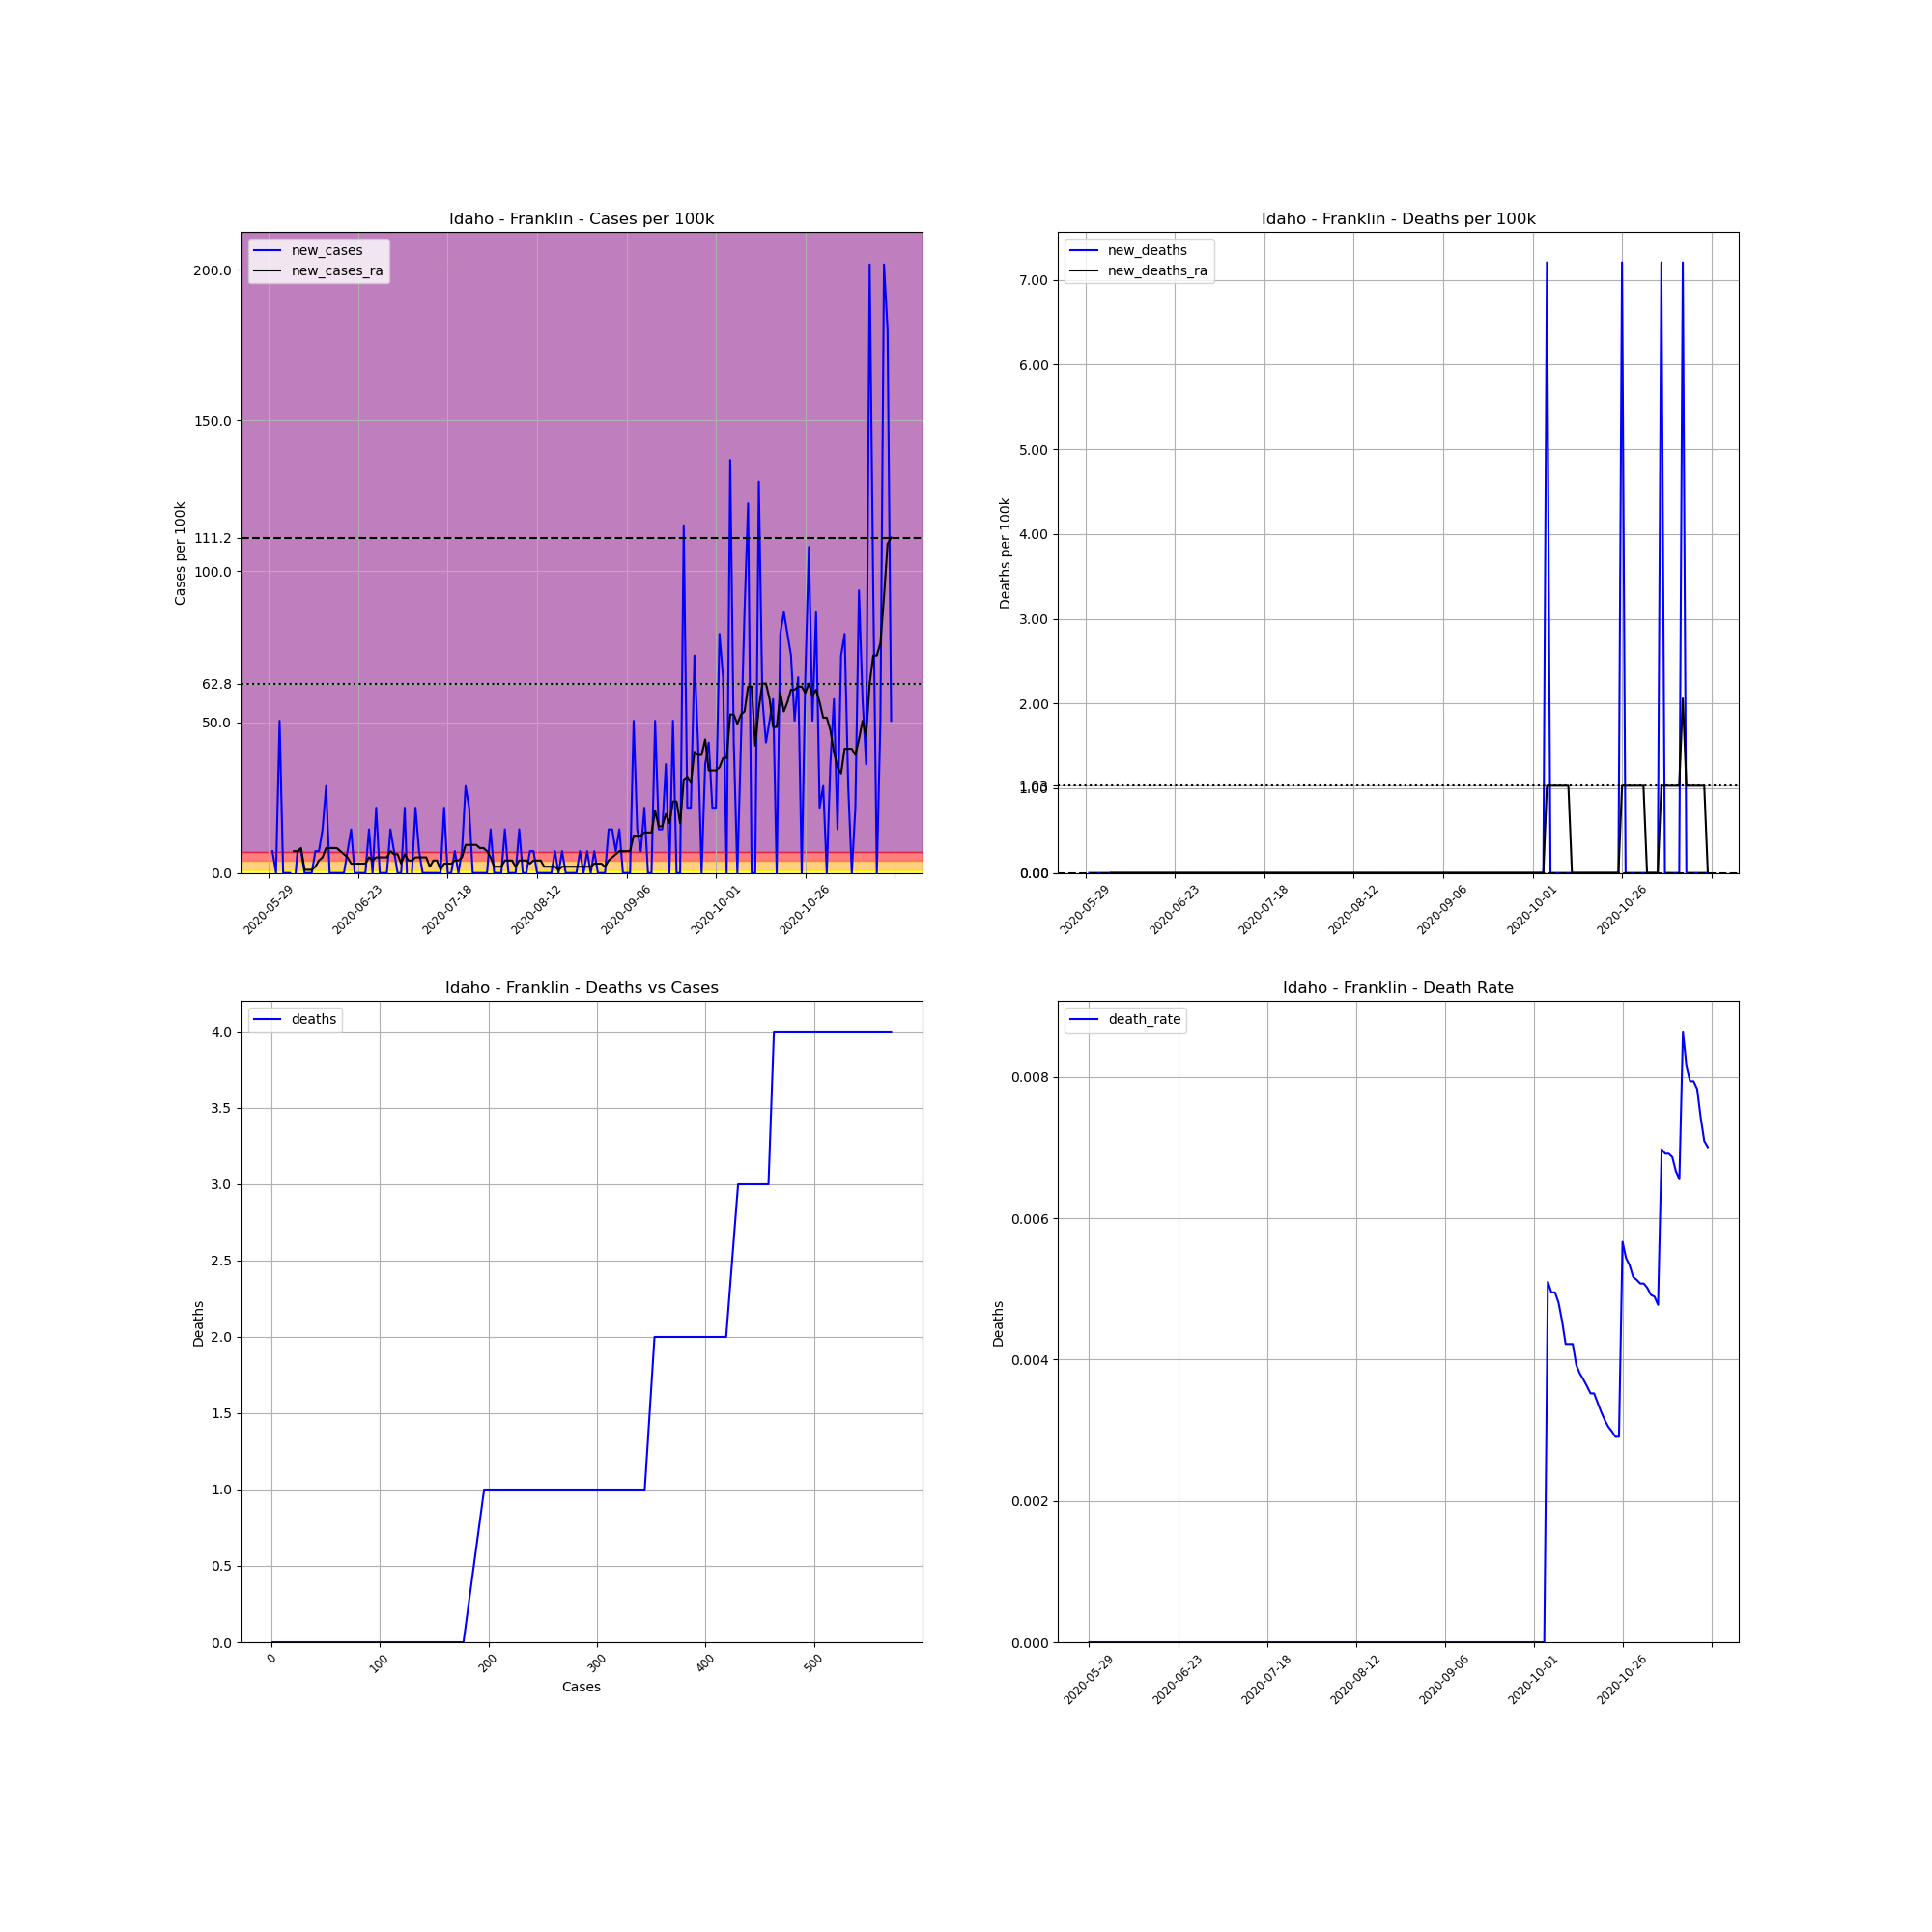

The table this chart was drawn from, first rows:
, date, county, state, fips, cases, deaths, COUNTY, STNAME, CTYNAME, POPESTIMATE2019, cases_per_100k, deaths_per_100k, death_rate, new_cases, new_deaths, new_cases_ra, new_deaths_ra
699467, 2020-05-29, Franklin, Idaho, 16041, 1, 0, 41, Idaho, Franklin, 13876, 7.207, 0.0, 0.0, , , , 
699468, 2020-05-30, Franklin, Idaho, 16041, 2, 0, 41, Idaho, Franklin, 13876, 14.41, 0.0, 0.0, 7.207, 0.0, , 
699469, 2020-05-31, Franklin, Idaho, 16041, 2, 0, 41, Idaho, Franklin, 13876, 14.41, 0.0, 0.0, 0.0, 0.0, , 
699470, 2020-06-01, Franklin, Idaho, 16041, 9, 0, 41, Idaho, Franklin, 13876, 64.86, 0.0, 0.0, 50.45, 0.0, , 
699471, 2020-06-02, Franklin, Idaho, 16041, 9, 0, 41, Idaho, Franklin, 13876, 64.86, 0.0, 0.0, 0.0, 0.0, , 
699472, 2020-06-03, Franklin, Idaho, 16041, 9, 0, 41, Idaho, Franklin, 13876, 64.86, 0.0, 0.0, 0.0, 0.0, , 
699473, 2020-06-04, Franklin, Idaho, 16041, 9, 0, 41, Idaho, Franklin, 13876, 64.86, 0.0, 0.0, 0.0, 0.0, , 
699474, 2020-06-05, Franklin, Idaho, 16041, 8, 0, 41, Idaho, Franklin, 13876, 57.65, 0.0, 0.0, -7.207, 0.0, 7.207, 0.0
699475, 2020-06-06, Franklin, Idaho, 16041, 9, 0, 41, Idaho, Franklin, 13876, 64.86, 0.0, 0.0, 7.207, 0.0, 7.207, 0.0
699476, 2020-06-07, Franklin, Idaho, 16041, 10, 0, 41, Idaho, Franklin, 13876, 72.07, 0.0, 0.0, 7.207, 0.0, 8.236, 0.0
699477, 2020-06-08, Franklin, Idaho, 16041, 10, 0, 41, Idaho, Franklin, 13876, 72.07, 0.0, 0.0, 0.0, 0.0, 1.03, 0.0
699478, 2020-06-09, Franklin, Idaho, 16041, 10, 0, 41, Idaho, Franklin, 13876, 72.07, 0.0, 0.0, 0.0, 0.0, 1.03, 0.0
699479, 2020-06-10, Franklin, Idaho, 16041, 10, 0, 41, Idaho, Franklin, 13876, 72.07, 0.0, 0.0, 0.0, 0.0, 1.03, 0.0
699480, 2020-06-11, Franklin, Idaho, 16041, 11, 0, 41, Idaho, Franklin, 13876, 79.27, 0.0, 0.0, 7.207, 0.0, 2.059, 0.0
699481, 2020-06-12, Franklin, Idaho, 16041, 12, 0, 41, Idaho, Franklin, 13876, 86.48, 0.0, 0.0, 7.207, 0.0, 4.118, 0.0
699482, 2020-06-13, Franklin, Idaho, 16041, 14, 0, 41, Idaho, Franklin, 13876, 100.9, 0.0, 0.0, 14.41, 0.0, 5.148, 0.0
699483, 2020-06-14, Franklin, Idaho, 16041, 18, 0, 41, Idaho, Franklin, 13876, 129.7, 0.0, 0.0, 28.83, 0.0, 8.236, 0.0
699484, 2020-06-15, Franklin, Idaho, 16041, 18, 0, 41, Idaho, Franklin, 13876, 129.7, 0.0, 0.0, 0.0, 0.0, 8.236, 0.0
699485, 2020-06-16, Franklin, Idaho, 16041, 18, 0, 41, Idaho, Franklin, 13876, 129.7, 0.0, 0.0, 0.0, 0.0, 8.236, 0.0
699486, 2020-06-17, Franklin, Idaho, 16041, 18, 0, 41, Idaho, Franklin, 13876, 129.7, 0.0, 0.0, 0.0, 0.0, 8.236, 0.0
699487, 2020-06-18, Franklin, Idaho, 16041, 18, 0, 41, Idaho, Franklin, 13876, 129.7, 0.0, 0.0, 0.0, 0.0, 7.207, 0.0
699488, 2020-06-19, Franklin, Idaho, 16041, 18, 0, 41, Idaho, Franklin, 13876, 129.7, 0.0, 0.0, 0.0, 0.0, 6.177, 0.0
699489, 2020-06-20, Franklin, Idaho, 16041, 19, 0, 41, Idaho, Franklin, 13876, 136.9, 0.0, 0.0, 7.207, 0.0, 5.148, 0.0
699490, 2020-06-21, Franklin, Idaho, 16041, 21, 0, 41, Idaho, Franklin, 13876, 151.3, 0.0, 0.0, 14.41, 0.0, 3.089, 0.0
699491, 2020-06-22, Franklin, Idaho, 16041, 21, 0, 41, Idaho, Franklin, 13876, 151.3, 0.0, 0.0, 0.0, 0.0, 3.089, 0.0
699492, 2020-06-23, Franklin, Idaho, 16041, 21, 0, 41, Idaho, Franklin, 13876, 151.3, 0.0, 0.0, 0.0, 0.0, 3.089, 0.0
699493, 2020-06-24, Franklin, Idaho, 16041, 21, 0, 41, Idaho, Franklin, 13876, 151.3, 0.0, 0.0, 0.0, 0.0, 3.089, 0.0
699494, 2020-06-25, Franklin, Idaho, 16041, 21, 0, 41, Idaho, Franklin, 13876, 151.3, 0.0, 0.0, 0.0, 0.0, 3.089, 0.0
699495, 2020-06-26, Franklin, Idaho, 16041, 23, 0, 41, Idaho, Franklin, 13876, 165.8, 0.0, 0.0, 14.41, 0.0, 5.148, 0.0
699496, 2020-06-27, Franklin, Idaho, 16041, 23, 0, 41, Idaho, Franklin, 13876, 165.8, 0.0, 0.0, 0.0, 0.0, 4.118, 0.0
699497, 2020-06-28, Franklin, Idaho, 16041, 26, 0, 41, Idaho, Franklin, 13876, 187.4, 0.0, 0.0, 21.62, 0.0, 5.148, 0.0
699498, 2020-06-29, Franklin, Idaho, 16041, 26, 0, 41, Idaho, Franklin, 13876, 187.4, 0.0, 0.0, 0.0, 0.0, 5.148, 0.0
699499, 2020-06-30, Franklin, Idaho, 16041, 26, 0, 41, Idaho, Franklin, 13876, 187.4, 0.0, 0.0, 0.0, 0.0, 5.148, 0.0
699500, 2020-07-01, Franklin, Idaho, 16041, 26, 0, 41, Idaho, Franklin, 13876, 187.4, 0.0, 0.0, 0.0, 0.0, 5.148, 0.0
699501, 2020-07-02, Franklin, Idaho, 16041, 28, 0, 41, Idaho, Franklin, 13876, 201.8, 0.0, 0.0, 14.41, 0.0, 7.207, 0.0
699502, 2020-07-03, Franklin, Idaho, 16041, 29, 0, 41, Idaho, Franklin, 13876, 209, 0.0, 0.0, 7.207, 0.0, 6.177, 0.0
699503, 2020-07-04, Franklin, Idaho, 16041, 29, 0, 41, Idaho, Franklin, 13876, 209, 0.0, 0.0, 0.0, 0.0, 6.177, 0.0
699504, 2020-07-05, Franklin, Idaho, 16041, 29, 0, 41, Idaho, Franklin, 13876, 209, 0.0, 0.0, 0.0, 0.0, 3.089, 0.0
699505, 2020-07-06, Franklin, Idaho, 16041, 32, 0, 41, Idaho, Franklin, 13876, 230.6, 0.0, 0.0, 21.62, 0.0, 6.177, 0.0
699506, 2020-07-07, Franklin, Idaho, 16041, 30, 0, 41, Idaho, Franklin, 13876, 216.2, 0.0, 0.0, -14.41, 0.0, 4.118, 0.0
699507, 2020-07-08, Franklin, Idaho, 16041, 30, 0, 41, Idaho, Franklin, 13876, 216.2, 0.0, 0.0, 0.0, 0.0, 4.118, 0.0
699508, 2020-07-09, Franklin, Idaho, 16041, 33, 0, 41, Idaho, Franklin, 13876, 237.8, 0.0, 0.0, 21.62, 0.0, 5.148, 0.0
699509, 2020-07-10, Franklin, Idaho, 16041, 34, 0, 41, Idaho, Franklin, 13876, 245, 0.0, 0.0, 7.207, 0.0, 5.148, 0.0
699510, 2020-07-11, Franklin, Idaho, 16041, 34, 0, 41, Idaho, Franklin, 13876, 245, 0.0, 0.0, 0.0, 0.0, 5.148, 0.0
699511, 2020-07-12, Franklin, Idaho, 16041, 34, 0, 41, Idaho, Franklin, 13876, 245, 0.0, 0.0, 0.0, 0.0, 5.148, 0.0
699512, 2020-07-13, Franklin, Idaho, 16041, 34, 0, 41, Idaho, Franklin, 13876, 245, 0.0, 0.0, 0.0, 0.0, 2.059, 0.0
699513, 2020-07-14, Franklin, Idaho, 16041, 34, 0, 41, Idaho, Franklin, 13876, 245, 0.0, 0.0, 0.0, 0.0, 4.118, 0.0
699514, 2020-07-15, Franklin, Idaho, 16041, 34, 0, 41, Idaho, Franklin, 13876, 245, 0.0, 0.0, 0.0, 0.0, 4.118, 0.0
699515, 2020-07-16, Franklin, Idaho, 16041, 34, 0, 41, Idaho, Franklin, 13876, 245, 0.0, 0.0, 0.0, 0.0, 1.03, 0.0
699516, 2020-07-17, Franklin, Idaho, 16041, 37, 0, 41, Idaho, Franklin, 13876, 266.6, 0.0, 0.0, 21.62, 0.0, 3.089, 0.0
699517, 2020-07-18, Franklin, Idaho, 16041, 37, 0, 41, Idaho, Franklin, 13876, 266.6, 0.0, 0.0, 0.0, 0.0, 3.089, 0.0
699518, 2020-07-19, Franklin, Idaho, 16041, 37, 0, 41, Idaho, Franklin, 13876, 266.6, 0.0, 0.0, 0.0, 0.0, 3.089, 0.0
699519, 2020-07-20, Franklin, Idaho, 16041, 38, 0, 41, Idaho, Franklin, 13876, 273.9, 0.0, 0.0, 7.207, 0.0, 4.118, 0.0
699520, 2020-07-21, Franklin, Idaho, 16041, 38, 0, 41, Idaho, Franklin, 13876, 273.9, 0.0, 0.0, 0.0, 0.0, 4.118, 0.0
699521, 2020-07-22, Franklin, Idaho, 16041, 39, 0, 41, Idaho, Franklin, 13876, 281.1, 0.0, 0.0, 7.207, 0.0, 5.148, 0.0
699522, 2020-07-23, Franklin, Idaho, 16041, 43, 0, 41, Idaho, Franklin, 13876, 309.9, 0.0, 0.0, 28.83, 0.0, 9.266, 0.0
699523, 2020-07-24, Franklin, Idaho, 16041, 46, 0, 41, Idaho, Franklin, 13876, 331.5, 0.0, 0.0, 21.62, 0.0, 9.266, 0.0
699524, 2020-07-25, Franklin, Idaho, 16041, 46, 0, 41, Idaho, Franklin, 13876, 331.5, 0.0, 0.0, 0.0, 0.0, 9.266, 0.0
699525, 2020-07-26, Franklin, Idaho, 16041, 46, 0, 41, Idaho, Franklin, 13876, 331.5, 0.0, 0.0, 0.0, 0.0, 9.266, 0.0
699526, 2020-07-27, Franklin, Idaho, 16041, 46, 0, 41, Idaho, Franklin, 13876, 331.5, 0.0, 0.0, 0.0, 0.0, 8.236, 0.0
... 115 more rows
